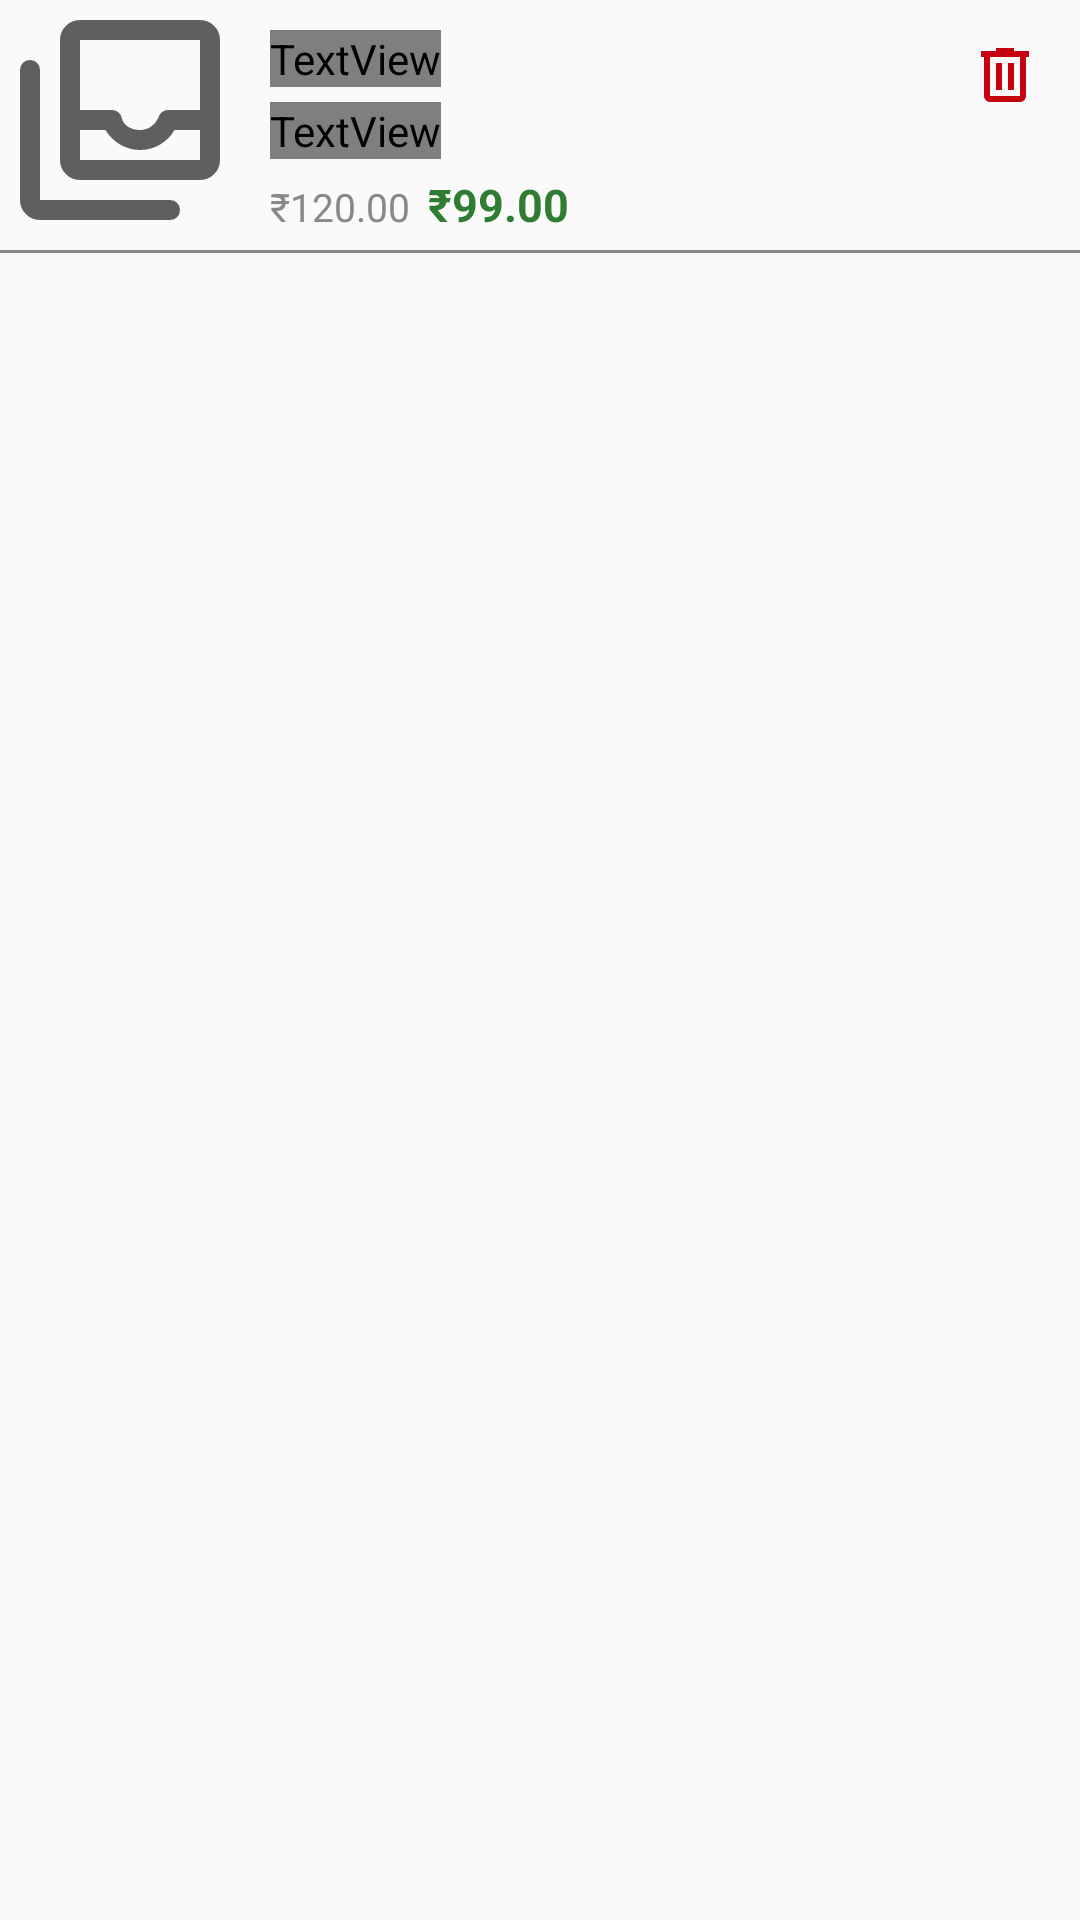

Reconstruct the res/layout file that produces this screen, plus the resources it refers to.
<!-- AndroidManifest.xml: application theme Theme.MiniEcommerse -->
<!-- res/layout/cart_items_layout.xml -->
<?xml version="1.0" encoding="utf-8"?>
<RelativeLayout xmlns:android="http://schemas.android.com/apk/res/android"
    android:layout_width="match_parent"
    android:layout_height="wrap_content">

    <ImageView
        android:layout_width="80dp"
        android:layout_height="80dp"
        android:src="@drawable/placeholder_img"
        android:id="@+id/cartImage"
        />

    <RelativeLayout
        android:layout_width="wrap_content"
        android:layout_height="wrap_content"
        android:layout_toEndOf="@id/cartImage"
        android:id="@+id/mainLayout"
        android:layout_toStartOf="@id/btnRemove"
        android:layout_marginTop="10dp"
        android:layout_marginStart="10dp"
        android:layout_marginEnd="5dp"
        >
        <TextView
            android:id="@+id/tvItemName"
            android:layout_width="wrap_content"
            android:layout_height="wrap_content"
            android:text="Stayfit"
            android:fontFamily="@font/roboto_semibold"
            android:textColor="@color/black"
            android:textSize="18sp"/>

        <TextView
            android:id="@+id/tvTaxPrice"
            android:layout_width="wrap_content"
            android:layout_height="wrap_content"
            android:text="5% tax"
            android:layout_below="@id/tvItemName"
            android:textSize="15sp"
            android:textColor="@color/medium"
            android:layout_marginTop="5dp"
            android:fontFamily="@font/roboto_semibolditalic"/>

        
        <LinearLayout
            android:id="@+id/priceLayout"
            android:layout_width="wrap_content"
            android:layout_height="wrap_content"
            android:orientation="horizontal"
            android:layout_marginTop="5dp"
            android:layout_marginBottom="5dp"
            android:layout_below="@id/tvTaxPrice">

            
            <TextView
                android:id="@+id/tvCartDiscountPrice"
                android:layout_width="wrap_content"
                android:layout_height="wrap_content"
                android:text="₹120.00"
                android:textColor="@color/medium_light"
                android:textSize="13sp"
                android:layout_marginEnd="6dp"/>

            
            <TextView
                android:id="@+id/tvCartActualPrice"
                android:layout_width="wrap_content"
                android:layout_height="wrap_content"
                android:text="₹99.00"
                android:textColor="@color/success_dark"
                android:textSize="15sp"
                android:textStyle="bold"/>
        </LinearLayout>

    </RelativeLayout>

    <ImageButton
        android:id="@+id/btnRemove"
        android:layout_width="30dp"
        android:layout_height="30dp"
        android:src="@drawable/remove"
        android:layout_alignParentEnd="true"
        android:layout_marginEnd="10dp"
        android:background="@android:color/transparent"
        android:layout_marginTop="10dp"/>

    <TextView
        android:layout_width="match_parent"
        android:layout_height="1dp"
        android:background="@color/medium_light"
        android:layout_below="@id/mainLayout"/>







</RelativeLayout>
<!-- resources referenced by this layout -->
<resources>
  <color name="black">#FF000000</color>
  <color name="medium">#5f5f5f</color>
  <color name="medium_light">#888888</color>
  <color name="success_dark">#2E7D32</color>
  <!-- drawable placeholder_img (drawable) -->
  <vector xmlns:android="http://schemas.android.com/apk/res/android" android:height="24dp" android:tint="@color/medium" android:viewportHeight="960" android:viewportWidth="960" android:width="24dp">
        
      <path android:fillColor="@android:color/white" android:pathData="M320,640L800,640Q800,640 800,640Q800,640 800,640L800,520L698,520Q677,557 640,578.5Q603,600 560,600Q518,600 481,578.5Q444,557 422,520L320,520L320,640Q320,640 320,640Q320,640 320,640ZM560,520Q584,520 603.5,507Q623,494 633,472Q636,458 647,449Q658,440 672,440L800,440L800,160Q800,160 800,160Q800,160 800,160L320,160Q320,160 320,160Q320,160 320,160L320,440L448,440Q462,440 473,448.5Q484,457 487,471Q492,495 513,507.5Q534,520 560,520ZM320,720Q287,720 263.5,696.5Q240,673 240,640L240,160Q240,127 263.5,103.5Q287,80 320,80L800,80Q833,80 856.5,103.5Q880,127 880,160L880,640Q880,673 856.5,696.5Q833,720 800,720L320,720ZM160,880Q127,880 103.5,856.5Q80,833 80,800L80,280Q80,263 91.5,251.5Q103,240 120,240Q137,240 148.5,251.5Q160,263 160,280L160,800Q160,800 160,800Q160,800 160,800L680,800Q697,800 708.5,811.5Q720,823 720,840Q720,857 708.5,868.5Q697,880 680,880L160,880ZM320,640Q320,640 320,640Q320,640 320,640L320,640L422,640Q444,640 481,640Q518,640 560,640Q603,640 640,640Q677,640 698,640L800,640L800,640Q800,640 800,640Q800,640 800,640L320,640Z"/>
      
  </vector>
  <!-- drawable remove (drawable) -->
  <vector xmlns:android="http://schemas.android.com/apk/res/android" android:height="24dp" android:tint="@color/danger" android:viewportHeight="960" android:viewportWidth="960" android:width="24dp">
  
      <path android:fillColor="@android:color/white" android:pathData="M280,840Q247,840 223.5,816.5Q200,793 200,760L200,240L160,240L160,160L360,160L360,120L600,120L600,160L800,160L800,240L760,240L760,760Q760,793 736.5,816.5Q713,840 680,840L280,840ZM680,240L280,240L280,760Q280,760 280,760Q280,760 280,760L680,760Q680,760 680,760Q680,760 680,760L680,240ZM360,680L440,680L440,320L360,320L360,680ZM520,680L600,680L600,320L520,320L520,680ZM280,240L280,240L280,760Q280,760 280,760Q280,760 280,760L280,760Q280,760 280,760Q280,760 280,760L280,240Z"/>
  
  </vector>
  <style name="Theme.MiniEcommerse" parent="Base.Theme.MiniEcommerse" />
  <color name="danger">#c5000f</color>
  <style name="Base.Theme.MiniEcommerse" parent="Theme.AppCompat.DayNight.NoActionBar">
          
          
      </style>
</resources>
